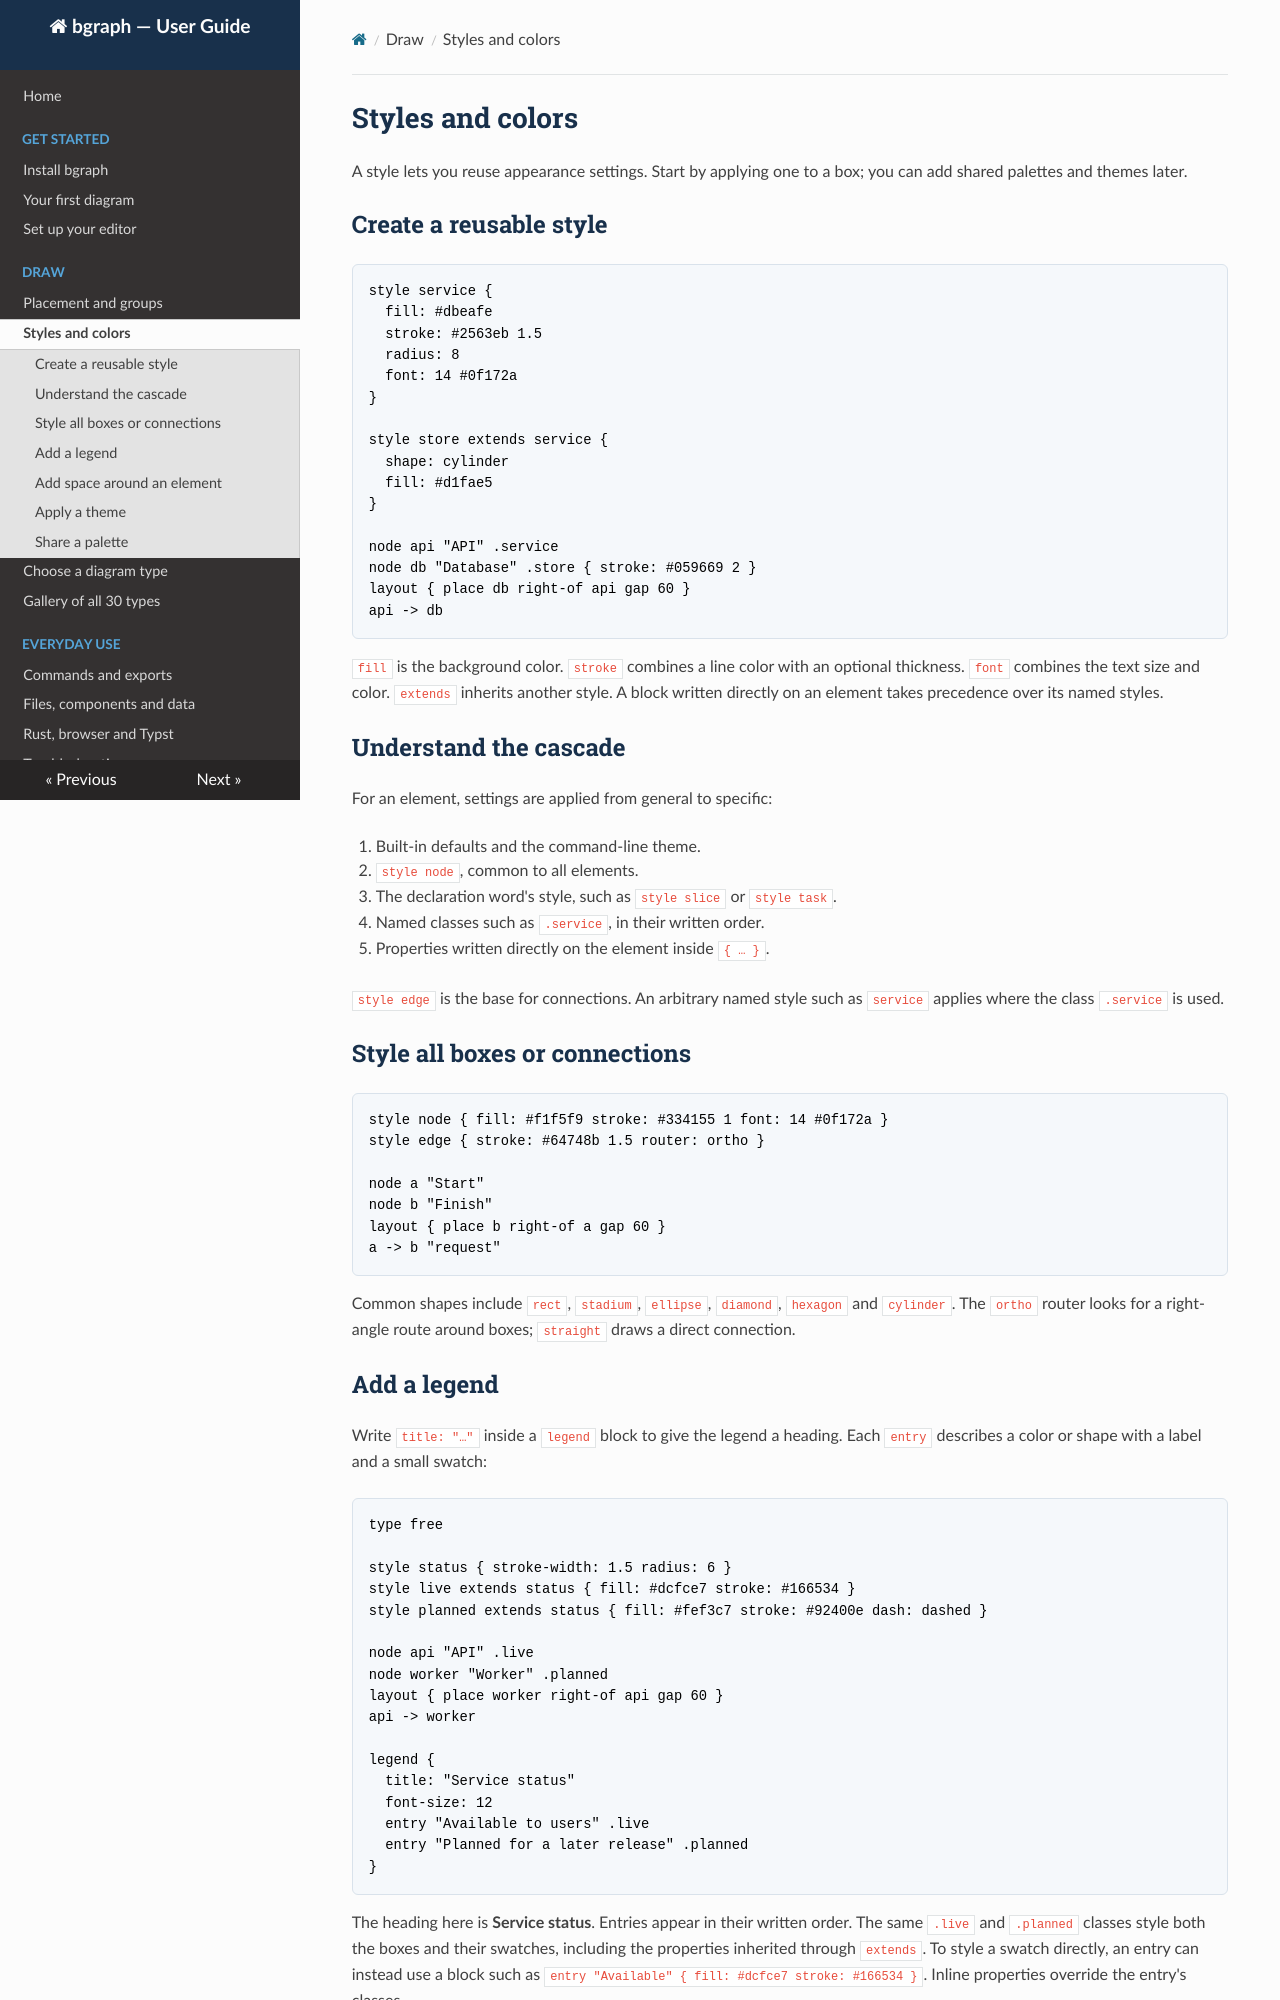

repository: Bunchyearth23/bgraph · page: styles/index.html · generator: mkdocs

# Styles and colors

A style lets you reuse appearance settings. Start by applying one to a box;
you can add shared palettes and themes later.

## Create a reusable style

```bgraph
style service {
  fill: #dbeafe
  stroke: #2563eb 1.5
  radius: 8
  font: 14 #0f172a
}

style store extends service {
  shape: cylinder
  fill: #d1fae5
}

node api "API" .service
node db "Database" .store { stroke: #059669 2 }
layout { place db right-of api gap 60 }
api -> db
```

`fill` is the background color. `stroke` combines a line color with an
optional thickness. `font` combines the text size and color.
`extends` inherits another style. A block written directly on an element
takes precedence over its named styles.

## Understand the cascade

For an element, settings are applied from general to specific:

1. Built-in defaults and the command-line theme.
2. `style node`, common to all elements.
3. The declaration word's style, such as `style slice` or `style task`.
4. Named classes such as `.service`, in their written order.
5. Properties written directly on the element inside `{ … }`.

`style edge` is the base for connections. An arbitrary named style such as
`service` applies where the class `.service` is used.

## Style all boxes or connections

```bgraph
style node { fill: #f1f5f9 stroke: #334155 1 font: 14 #0f172a }
style edge { stroke: #64748b 1.5 router: ortho }

node a "Start"
node b "Finish"
layout { place b right-of a gap 60 }
a -> b "request"
```

Common shapes include `rect`, `stadium`, `ellipse`, `diamond`,
`hexagon` and `cylinder`. The `ortho` router looks for a right-angle route
around boxes; `straight` draws a direct connection.
